Run: headless pygame with SDL's dummy video driver; simulated clock (each Clock.tick advances the game by its frame time, no real sleeping); random seed 0; keys injected as events and as key.get_pressed() state; no mouse input.
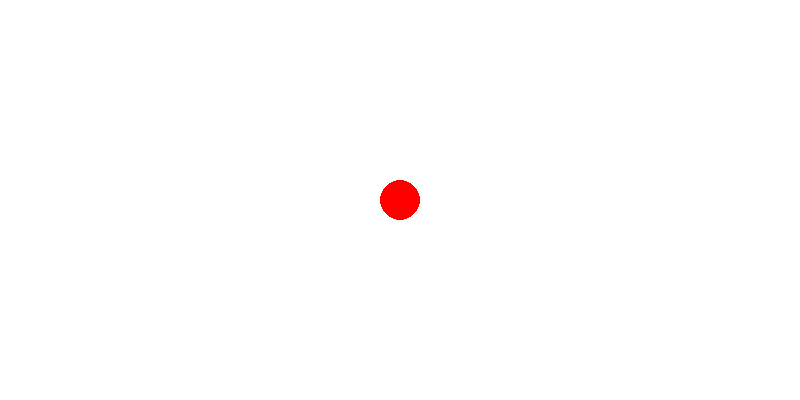
Frame 1 of 4 · flips 1–60 · no input
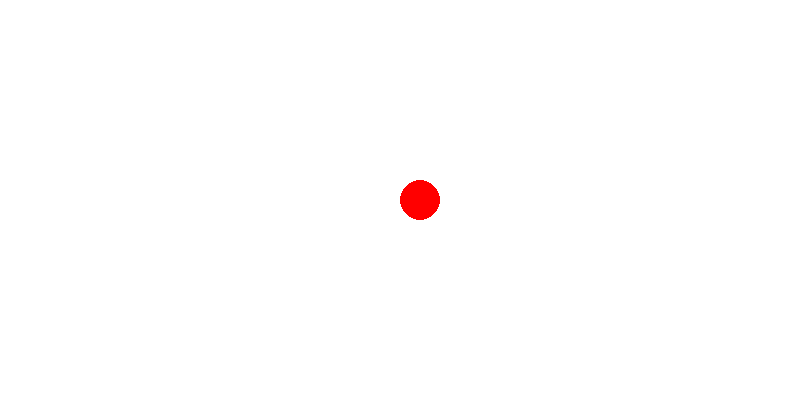
Frame 2 of 4 · flips 61–180 · tapped SPACE, RETURN · held RIGHT (→), D
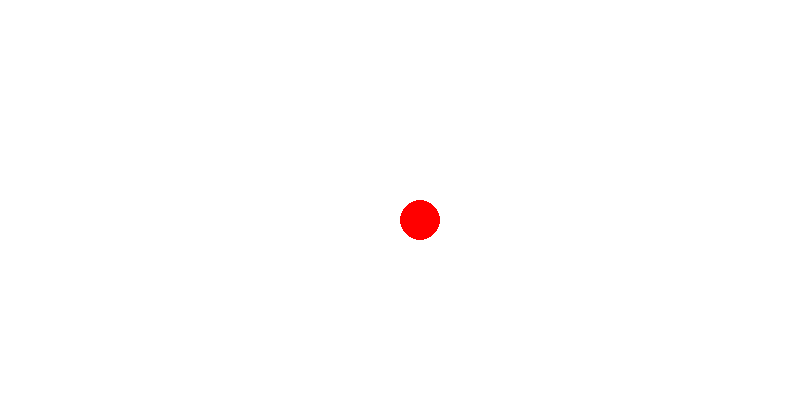
Frame 3 of 4 · flips 181–300 · held DOWN (↓), S
Frame 4 of 4 · flips 301–420 · held LEFT (←), A, UP (↑), W · screen same as frame 1, image omitted

The pygame program that drew these frames:

import pygame
from sys import exit

pygame.init()
screen = pygame.display.set_mode((800, 400))
pygame.display.set_caption('Moving Circle')
clock = pygame.time.Clock()
x = 400
y = 200
rad = 20
mov = 20

while True:
    screen.fill('White')
    pygame.draw.circle(screen, 'Red', (int(x), int(y)), rad)

    for event in pygame.event.get():
        if event.type == pygame.QUIT:
            pygame.quit()
            exit()
        
        if event.type == pygame.KEYDOWN and event.key == pygame.K_UP:
            if y > 0:
                y -= 20
        
        if event.type == pygame.KEYDOWN and event.key == pygame.K_DOWN:
            if y < 400: 
                y += 20
        
        if event.type == pygame.KEYDOWN and event.key == pygame.K_RIGHT:
            if x < 800:
                x += 20
        
        if event.type == pygame.KEYDOWN and event.key == pygame.K_LEFT:
            if x > 0:
                x -= 20

    
    

    
    pygame.display.update()
    clock.tick(60)
    
